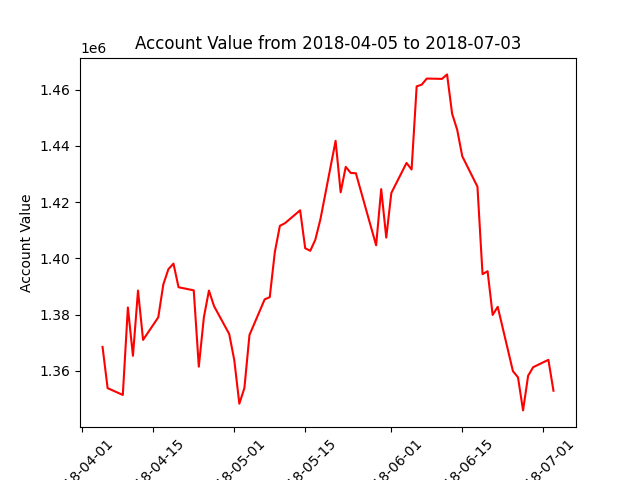

The file beside this chart, header and first rows:
datadate, account_value
20180405, 1368553
20180406, 1353903
20180409, 1351472
20180410, 1382581
20180411, 1365394
20180412, 1388587
20180413, 1371044
20180416, 1379080
20180417, 1390791
20180418, 1396192
20180419, 1398164
20180420, 1389763
20180423, 1388663
20180424, 1361525
20180425, 1379064
20180426, 1388581
20180427, 1383076
20180430, 1373142
20180501, 1363876
20180502, 1348359
20180503, 1353954
20180504, 1372791
20180507, 1385462
20180508, 1386235
20180509, 1402184
20180510, 1411597
20180511, 1412517
20180514, 1417118
20180515, 1403625
20180516, 1402721
20180517, 1406678
20180518, 1413899
20180521, 1441824
20180522, 1423528
20180523, 1432562
20180524, 1430376
20180525, 1430309
20180529, 1404663
20180530, 1424649
20180531, 1407417
20180601, 1423273
20180604, 1433955
20180605, 1431609
20180606, 1461169
20180607, 1461790
20180608, 1463956
20180611, 1463829
20180612, 1465427
20180613, 1451437
20180614, 1445747
20180615, 1436335
20180618, 1425507
20180619, 1394406
20180620, 1395457
20180621, 1379918
20180622, 1382810
20180625, 1359933
20180626, 1357741
20180627, 1345982
20180628, 1358317
... 3 more rows
